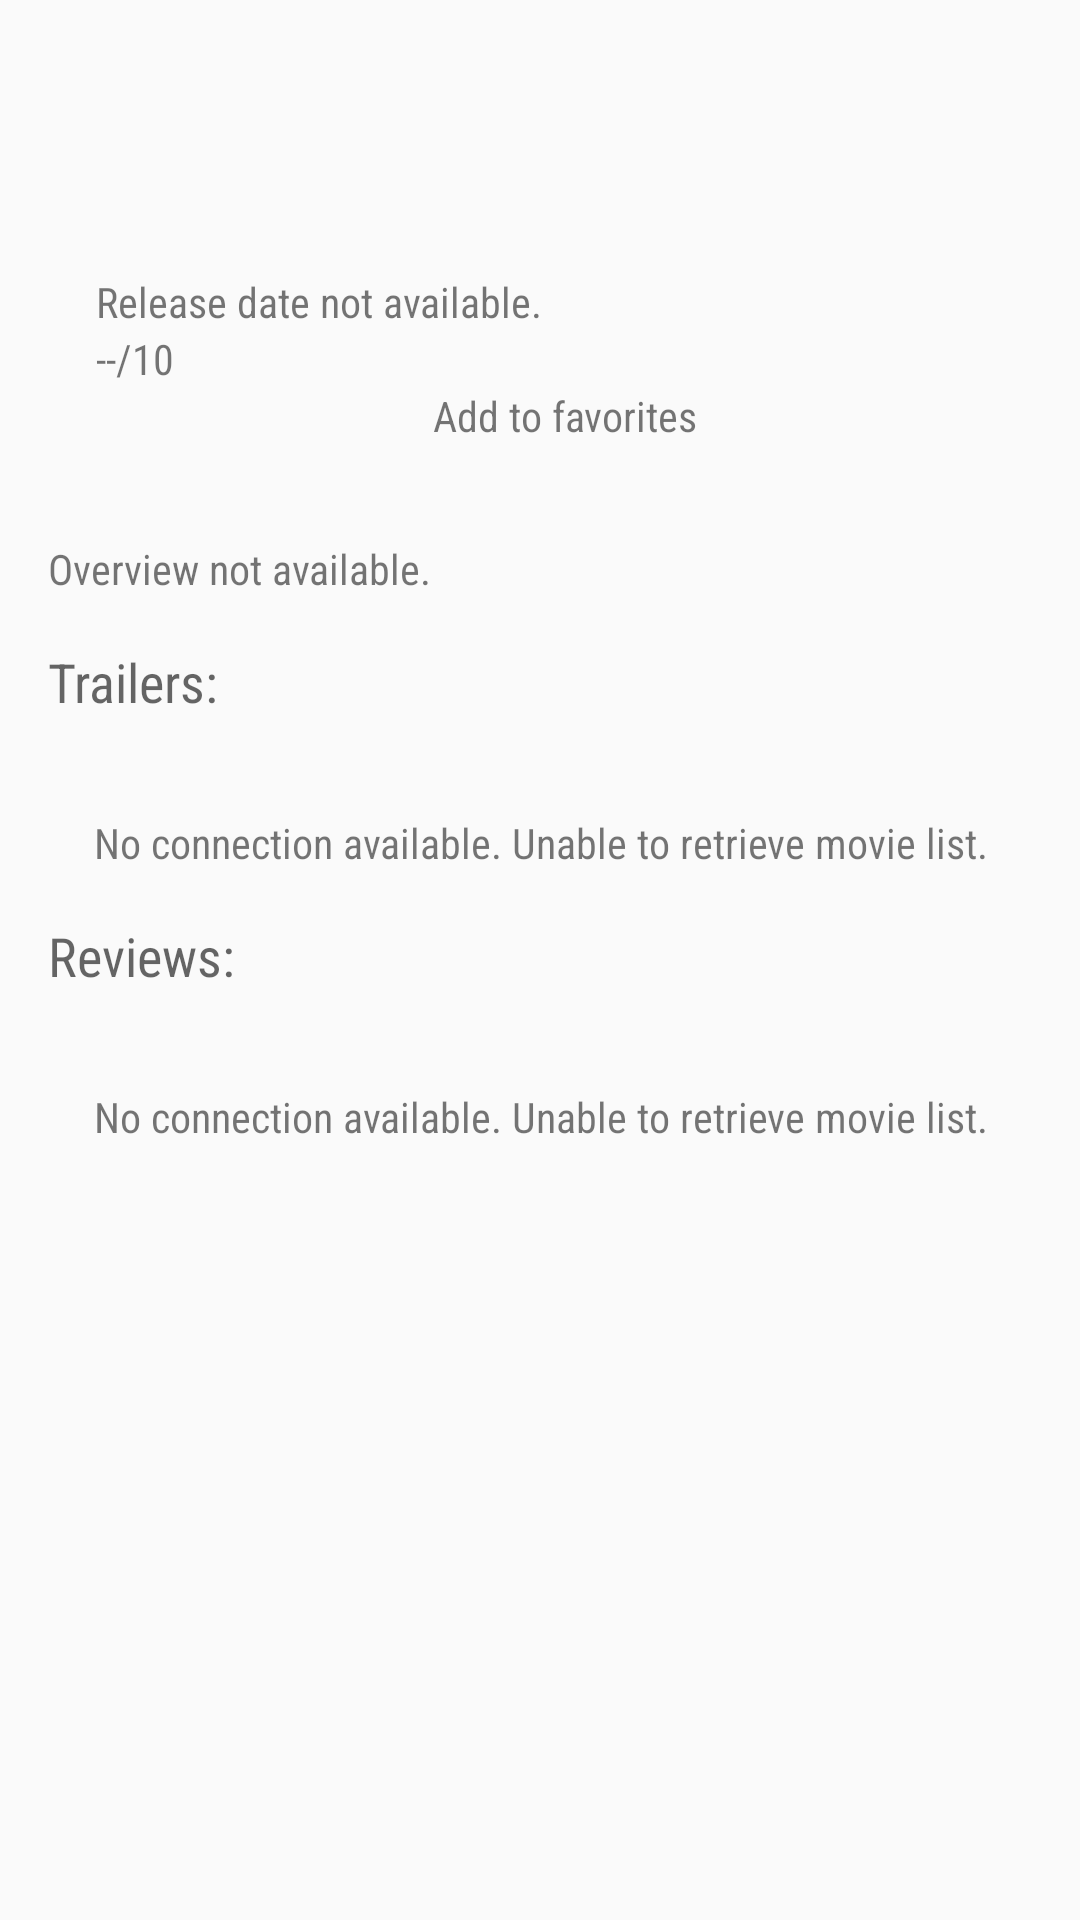

Android layout source for this screen:
<!-- AndroidManifest.xml: application theme AppTheme -->
<!-- res/layout/fragment_detail.xml -->
<?xml version="1.0" encoding="utf-8"?>
<ScrollView xmlns:android="http://schemas.android.com/apk/res/android"
    android:layout_height="wrap_content"
    android:layout_width="match_parent"
    xmlns:app="http://schemas.android.com/apk/res-auto"
    xmlns:tools="http://schemas.android.com/tools">
    <RelativeLayout
        android:layout_width="match_parent" android:layout_height="wrap_content"
        android:paddingLeft="@dimen/activity_horizontal_margin"
        android:paddingRight="@dimen/activity_horizontal_margin"
        android:paddingTop="@dimen/activity_vertical_margin"
        android:paddingBottom="@dimen/activity_vertical_margin">

        <GridLayout
            android:layout_width="match_parent"
            android:layout_height="wrap_content"
            android:paddingTop="@dimen/activity_vertical_margin"
            android:paddingBottom="@dimen/activity_vertical_margin"
            android:columnCount="3"
            android:id="@+id/selected_movie_poster_frame">

            <ImageView
                app:layout_row="0"
                app:layout_column="0"
                android:adjustViewBounds="true"
                android:maxHeight="@dimen/max_detail_poster_height"
                android:maxWidth="@dimen/max_detail_poster_width"
                tools:src="@drawable/ic_launcher"
                android:layout_gravity="fill_horizontal"
                android:id="@+id/selected_movie_poster"
                android:layout_rowSpan="4"
                app:layout_columnWeight="1"
                android:paddingRight="@dimen/detail_poster_horizontal_padding" />


            <TextView
                app:layout_row="0"
                android:layout_column="1"
                android:layout_columnSpan="2"
                app:layout_columnWeight="1"
                app:layout_rowWeight="1"
                android:textAppearance="@style/TextAppearance.AppCompat.Title"
                android:id="@+id/original_title_text"
                tools:text="@string/empty_title"
                android:gravity="fill_horizontal"
                android:layout_gravity="fill_horizontal"
                android:layout_marginTop="@dimen/activity_vertical_margin"
                android:layout_marginBottom="@dimen/activity_vertical_margin"
                android:fontFamily="sans-serif-condensed"/>

            <TextView
                app:layout_row="1"
                app:layout_column="1"
                android:layout_columnSpan="2"
                app:layout_columnWeight="1"
                app:layout_rowWeight="1"
                android:text="@string/empty_release_date"
                android:gravity="bottom"
                android:layout_gravity="fill"
                android:id="@+id/release_date_text"
                android:fontFamily="sans-serif-condensed"/>

            <TextView
                app:layout_row="2"
                app:layout_column="1"
                android:layout_columnSpan="2"
                app:layout_columnWeight="1"
                app:layout_rowWeight="1"
                android:text="@string/empty_vote_average"
                android:gravity="top"
                android:layout_gravity="fill"
                android:id="@+id/vote_average_text"
                android:fontFamily="sans-serif-condensed"/>

            <ImageButton
                app:layout_row="3"
                app:layout_column="1"
                app:layout_columnWeight="1"
                app:layout_rowWeight="1"
                android:layout_gravity="fill_horizontal"
                android:id="@+id/favorite_button"
                android:src="@drawable/star"
                android:background="#00ffffff"/>

            <TextView
                app:layout_row="3"
                app:layout_column="2"
                app:layout_columnWeight="1"
                app:layout_rowWeight="1"
                android:gravity="center"
                android:layout_gravity="fill"
                android:text="@string/favorite"
                android:id="@+id/favorite_text"
                android:fontFamily="sans-serif-condensed"/>

        </GridLayout>

        <TextView
            android:layout_width="match_parent"
            android:layout_height="wrap_content"
            android:text="@string/empty_overview"
            android:id="@+id/overview_text"
            android:layout_below="@+id/selected_movie_poster_frame"
            android:layout_alignParentLeft="true"
            android:layout_alignParentStart="true"
            android:paddingTop="@dimen/activity_vertical_margin"
            android:paddingBottom="@dimen/activity_vertical_margin"
            android:fontFamily="sans-serif-condensed"/>

        <TextView
            android:layout_width="match_parent"
            android:layout_height="wrap_content"
            android:text="@string/trailers_title"
            android:textAppearance="?android:attr/textAppearanceMedium"
            android:id="@+id/trailers_tile"
            android:layout_below="@+id/overview_text"
            android:layout_alignParentLeft="true"
            android:layout_alignParentStart="true"
            android:paddingBottom="@dimen/activity_vertical_margin"
            android:fontFamily="sans-serif-condensed"/>

        <LinearLayout
            android:layout_width="match_parent"
            android:layout_height="wrap_content"
            android:id="@+id/trailers_list"
            android:layout_below="@+id/trailers_tile"
            android:layout_alignParentLeft="true"
            android:layout_alignParentStart="true"
            android:orientation="vertical">

            <ProgressBar
                android:layout_width="wrap_content"
                android:layout_height="wrap_content"
                style="@android:style/Widget.ProgressBar.Small"
                android:layout_gravity="center"
                android:id="@+id/progress_bar_trailers"
                android:visibility="invisible"/>

            <TextView
                android:layout_width="match_parent"
                android:layout_height="match_parent"
                android:layout_gravity="fill"
                android:gravity="center"
                android:textAppearance="?android:attr/textAppearanceSmall"
                android:id="@+id/no_connection_trailers_view"
                android:text="@string/no_connection"
                android:fontFamily="sans-serif-condensed"/>

        </LinearLayout>

        <TextView
            android:layout_width="match_parent"
            android:layout_height="wrap_content"
            android:text="@string/reviews_title"
            android:textAppearance="?android:attr/textAppearanceMedium"
            android:id="@+id/reviews_tile"
            android:layout_below="@+id/trailers_list"
            android:layout_alignParentLeft="true"
            android:layout_alignParentStart="true"
            android:paddingBottom="@dimen/activity_vertical_margin"
            android:paddingTop="@dimen/activity_vertical_margin"
            android:fontFamily="sans-serif-condensed"/>

        <LinearLayout
            android:layout_width="match_parent"
            android:layout_height="wrap_content"
            android:id="@+id/reviews_list"
            android:layout_below="@+id/reviews_tile"
            android:layout_alignParentLeft="true"
            android:layout_alignParentStart="true"
            android:orientation="vertical">

            <ProgressBar
                android:layout_width="wrap_content"
                android:layout_height="wrap_content"
                style="@android:style/Widget.ProgressBar.Small"
                android:layout_gravity="center"
                android:id="@+id/progress_bar_reviews"
                android:visibility="invisible"/>

            <TextView
                android:layout_width="match_parent"
                android:layout_height="match_parent"
                android:layout_gravity="fill"
                android:gravity="center"
                android:textAppearance="?android:attr/textAppearanceSmall"
                android:id="@+id/no_connection_reviews_view"
                android:text="@string/no_connection"
                android:fontFamily="sans-serif-condensed"/>

        </LinearLayout>
    </RelativeLayout>
</ScrollView>
<!-- resources referenced by this layout -->
<resources>
  <dimen name="activity_horizontal_margin">16dp</dimen>
  <dimen name="activity_vertical_margin">16dp</dimen>
  <dimen name="detail_poster_horizontal_padding">16dp</dimen>
  <dimen name="max_detail_poster_height">200dp</dimen>
  <dimen name="max_detail_poster_width">200dp</dimen>
  <!-- drawable star (drawable) -->
  <?xml version="1.0" encoding="utf-8"?>
  <selector xmlns:android="http://schemas.android.com/apk/res/android">
      <item android:state_selected="true"
          android:drawable="@drawable/abc_btn_rating_star_on_mtrl_alpha"/>
      <item android:state_selected="false"
          android:drawable="@drawable/abc_btn_rating_star_off_mtrl_alpha"/>
  </selector>
  <string name="empty_overview">Overview not available.</string>
  <string name="empty_release_date">Release date not available.</string>
  <string name="empty_title">Title not available.</string>
  <string name="empty_vote_average">--/10</string>
  <string name="favorite">Add to favorites</string>
  <string name="no_connection">No connection available. Unable to retrieve movie list.</string>
  <string name="reviews_title">Reviews:</string>
  <string name="trailers_title">Trailers:</string>
  <style name="AppTheme" parent="Theme.AppCompat.Light.NoActionBar">
          
          <item name="colorPrimary">@color/primary</item>
          <item name="colorPrimaryDark">@color/primary_dark</item>
          <item name="toolbarStyle">@style/Toolbar</item>
      </style>
  <color name="primary">#FF5722</color>
  <color name="primary_dark">#D84315</color>
  <style name="Toolbar" parent="Widget.AppCompat.Toolbar">
          <item name="android:background">?attr/colorPrimary</item>
          <item name="popupTheme">@style/Theme.AppCompat.Light</item>
      </style>
</resources>
